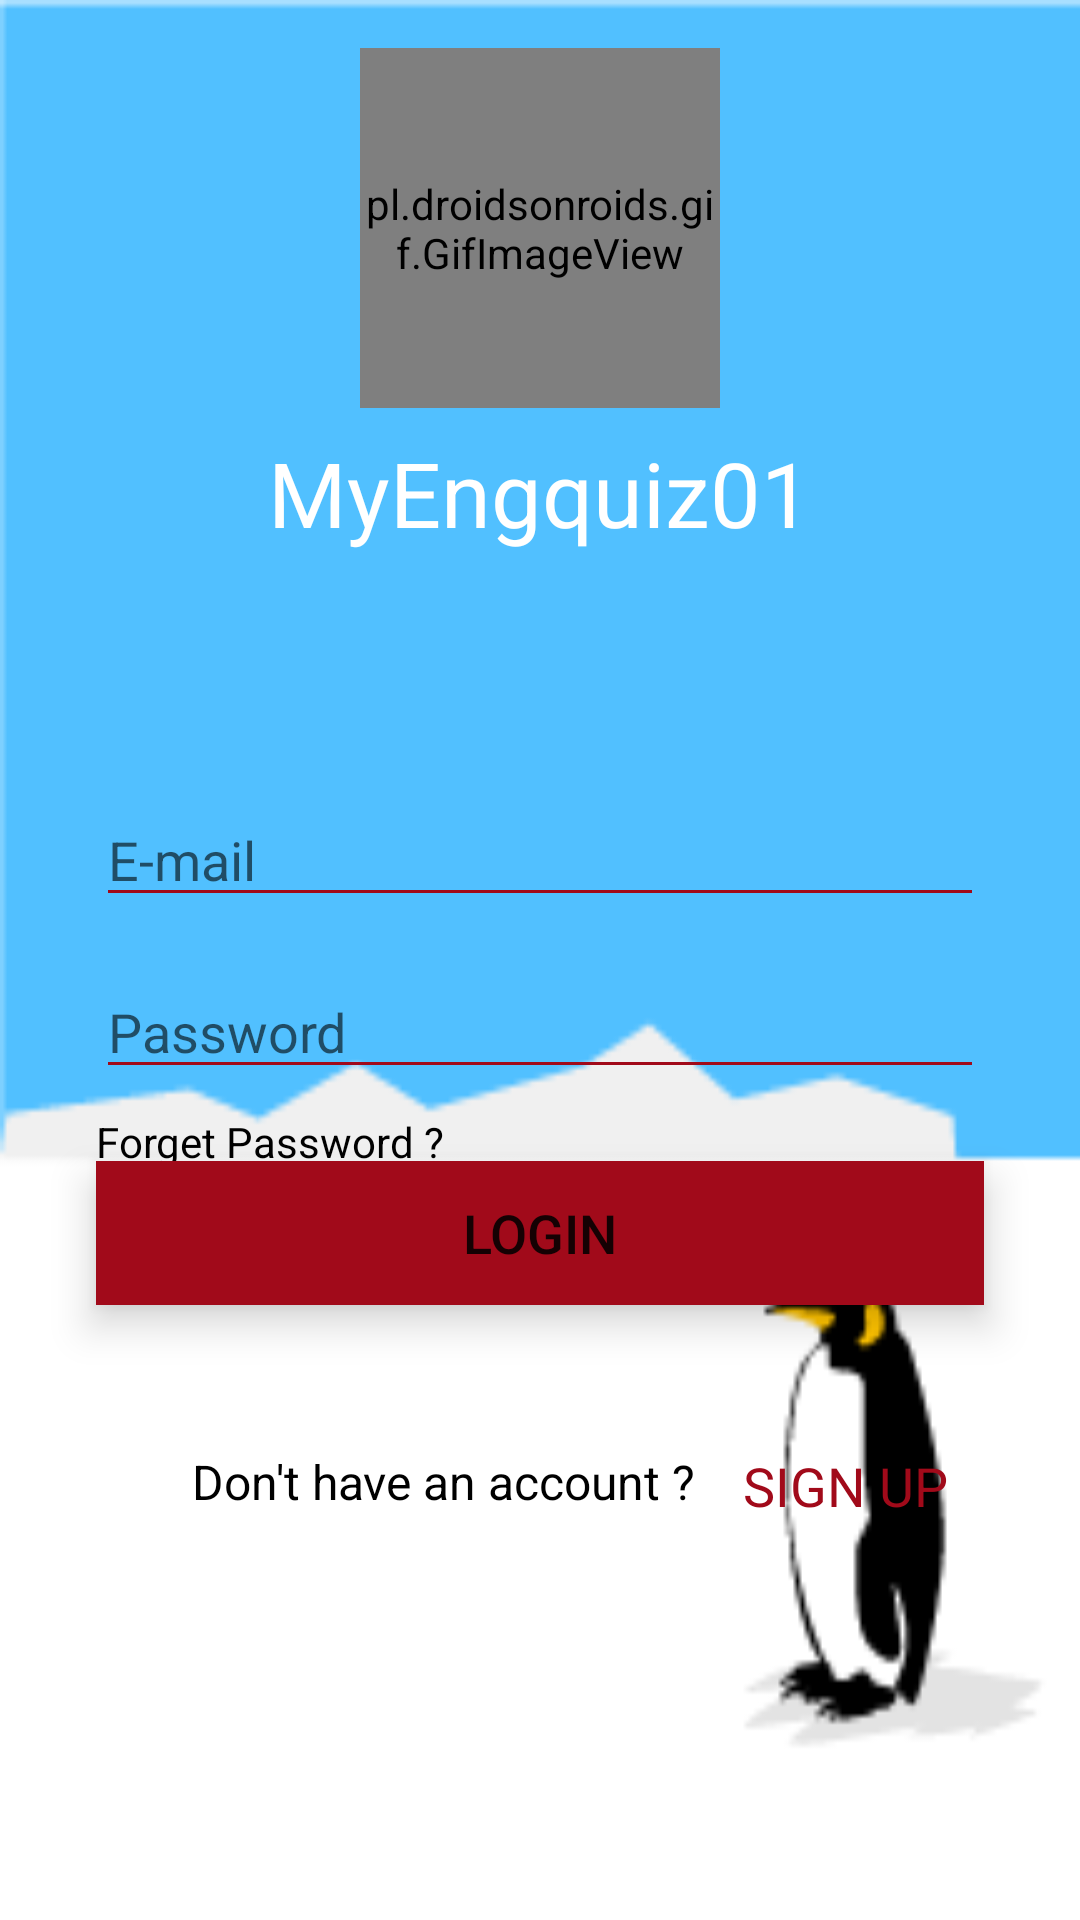

Layout XML and referenced resources for this Android screen:
<!-- AndroidManifest.xml: application theme Theme.MyEngquiz01 -->
<!-- res/layout/activity_login.xml -->
<?xml version="1.0" encoding="utf-8"?>
<androidx.constraintlayout.widget.ConstraintLayout xmlns:android="http://schemas.android.com/apk/res/android"
    xmlns:app="http://schemas.android.com/apk/res-auto"
    xmlns:tools="http://schemas.android.com/tools"
    android:layout_width="match_parent"
    android:layout_height="match_parent"
    android:background="@drawable/pen"
    tools:context=".LoginActivity">

    <LinearLayout
        android:id="@+id/linearLayout"
        android:layout_width="match_parent"
        android:layout_height="wrap_content"

        android:gravity="center"
        android:orientation="vertical"
        android:padding="16dp"
        app:layout_constraintEnd_toEndOf="parent"
        app:layout_constraintStart_toStartOf="parent"
        app:layout_constraintTop_toTopOf="parent">

        <pl.droidsonroids.gif.GifImageView
            android:layout_width="120dp"
            android:layout_height="120dp"
            android:src="@drawable/pen6" />

        <TextView
            android:layout_width="wrap_content"
            android:layout_height="wrap_content"
            android:layout_marginTop="8dp"
            android:text="@string/app_name"
            android:textColor="@color/white"
            android:textSize="30dp" />
    </LinearLayout>

    <EditText
        android:id="@+id/email"
        android:layout_width="0dp"
        android:layout_height="wrap_content"
        android:layout_marginStart="32dp"
        android:layout_marginTop="64dp"
        android:layout_marginEnd="32dp"
        android:drawableTint="@color/red"
        android:drawablePadding="16dp"
        android:backgroundTint="@color/red"
        android:textColor="@color/black"
        android:hint="E-mail"
        android:ems="10"
        android:inputType="textEmailAddress"
        app:layout_constraintEnd_toEndOf="parent"
        app:layout_constraintStart_toStartOf="parent"
        app:layout_constraintTop_toBottomOf="@+id/linearLayout" />

    <EditText
        android:id="@+id/password"
        android:layout_width="0dp"
        android:layout_height="wrap_content"
        android:layout_marginStart="32dp"
        android:layout_marginTop="16dp"
        android:layout_marginEnd="32dp"
        android:drawableTint="@color/red"
        android:drawablePadding="16dp"
        android:backgroundTint="@color/red"
        android:textColor="@color/black"
        android:hint="Password"
        android:ems="10"
        android:inputType="textPassword"
        app:layout_constraintEnd_toEndOf="parent"
        app:layout_constraintStart_toStartOf="parent"
        app:layout_constraintTop_toBottomOf="@+id/email" />

    <TextView
        android:id="@+id/forgot_pass"
        android:layout_width="wrap_content"
        android:layout_height="wrap_content"
        android:layout_marginStart="32dp"
        android:layout_marginTop="8dp"
        android:text="Forget Password ?"
        android:textColor="@color/black"
        app:layout_constraintStart_toStartOf="parent"
        app:layout_constraintTop_toBottomOf="@+id/password" />

    <Button
        android:id="@+id/loginB"
        android:layout_width="0dp"
        android:layout_height="wrap_content"
        android:layout_marginStart="32dp"
        android:layout_marginTop="24dp"
        android:layout_marginEnd="32dp"
        android:text="LOGIN"
        android:background="@color/red"
        android:textSize="18sp"
        android:elevation="5dp"
        android:translationZ="3dp"
        android:stateListAnimator="@null"
        app:layout_constraintEnd_toEndOf="parent"
        app:layout_constraintStart_toStartOf="parent"
        app:layout_constraintTop_toBottomOf="@+id/password" />

    <TextView
        android:id="@+id/textView3"
        android:layout_width="wrap_content"
        android:layout_height="wrap_content"
        android:layout_marginStart="64dp"
        android:layout_marginTop="48dp"
        android:text="Don't have an account ?"
        android:textColor="@color/black"
        android:textSize="16sp"
        app:layout_constraintStart_toStartOf="parent"
        app:layout_constraintTop_toBottomOf="@+id/loginB" />

    <TextView
        android:id="@+id/signupB"
        android:layout_width="wrap_content"
        android:layout_height="wrap_content"
        android:layout_marginStart="16dp"
        android:layout_marginTop="48dp"
        android:text="SIGN UP"
        android:textSize="18sp"
        android:textColor="@color/red"
        app:layout_constraintStart_toEndOf="@+id/textView3"
        app:layout_constraintTop_toBottomOf="@+id/loginB" />




</androidx.constraintlayout.widget.ConstraintLayout>
<!-- resources referenced by this layout -->
<resources>
  <color name="black">#FF000000</color>
  <color name="red">#A10A1A</color>
  <color name="white">#FFFFFFFF</color>
  <!-- drawable pen: png bitmap (drawable-v24, 1770 bytes) -->
  <!-- drawable pen6: gif bitmap (drawable-v24, 111061 bytes) -->
  <string name="app_name">MyEngquiz01</string>
  <style name="Theme.MyEngquiz01" parent="Theme.MaterialComponents.DayNight.NoActionBar">
          
          <item name="colorPrimary">@color/red</item>
          <item name="colorPrimaryVariant">@color/purple_700</item>
          <item name="colorOnPrimary">@color/white</item>
          
          <item name="colorSecondary">@color/teal_200</item>
          <item name="colorSecondaryVariant">@color/teal_700</item>
          <item name="colorOnSecondary">@color/black</item>
          
          <item name="android:statusBarColor" tools:targetApi="l">?attr/colorPrimaryVariant</item>
          
      </style>
  <color name="purple_700">#FF3700B3</color>
  <color name="teal_200">#FF03DAC5</color>
  <color name="teal_700">#2196F3</color>
</resources>
